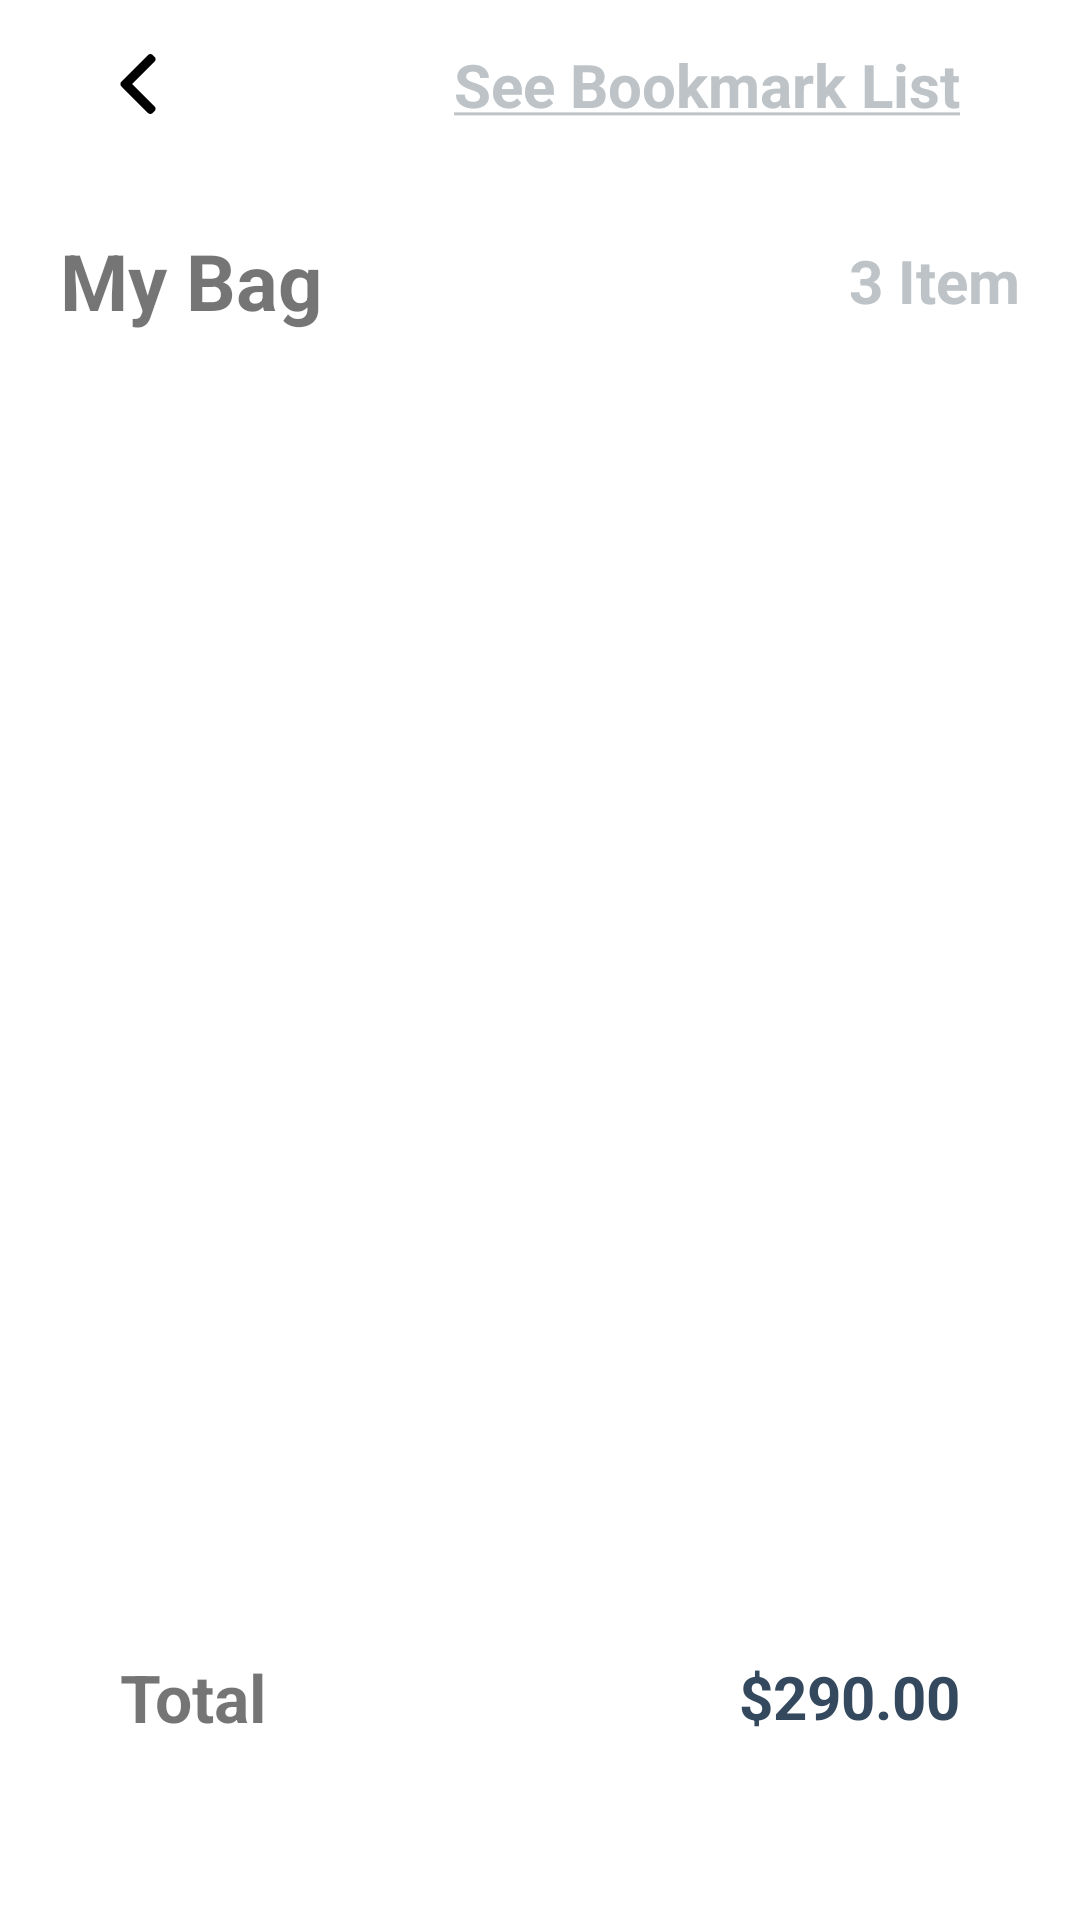

Reconstruct the res/layout file that produces this screen, plus the resources it refers to.
<!-- AndroidManifest.xml: application theme Theme.Shopbangiay -->
<!-- res/layout/activity_bag.xml -->
<?xml version="1.0" encoding="utf-8"?>
<LinearLayout xmlns:android="http://schemas.android.com/apk/res/android"
    xmlns:app="http://schemas.android.com/apk/res-auto"
    xmlns:tools="http://schemas.android.com/tools"
    android:layout_width="match_parent"
    android:layout_height="match_parent"
    android:gravity="center"
    android:orientation="vertical"
    android:paddingLeft="20dp"
    android:paddingRight="20dp"
    android:paddingBottom="20dp"
    tools:context=".bag">


    <androidx.appcompat.widget.Toolbar
        android:id="@+id/toolbar2"
        android:layout_width="match_parent"
        android:layout_height="wrap_content"
        android:background="@color/white"
        android:gravity="center_vertical"
        android:minHeight="?attr/actionBarSize"
        android:theme="?attr/actionBarTheme">


        <androidx.constraintlayout.widget.ConstraintLayout
            android:layout_width="match_parent"
            android:layout_height="match_parent">

            <ImageView
                android:id="@+id/imageView"
                android:layout_width="20dp"
                android:layout_height="30dp"
                app:layout_constraintBottom_toBottomOf="parent"
                app:layout_constraintTop_toTopOf="parent"
                app:srcCompat="@drawable/ic_left_arrow"
                tools:ignore="MissingConstraints,VectorDrawableCompat" />

            <TextView
                android:id="@+id/textView2"
                android:layout_width="wrap_content"
                android:layout_height="wrap_content"
                android:layout_marginEnd="20dp"
                android:layout_marginRight="20dp"
                android:text="@string/bookmark"
                android:textColor="@color/silver"
                android:textSize="20sp"
                android:textStyle="bold"
                app:layout_constraintBottom_toBottomOf="parent"
                app:layout_constraintEnd_toEndOf="parent"
                app:layout_constraintTop_toTopOf="parent" />
        </androidx.constraintlayout.widget.ConstraintLayout>
    </androidx.appcompat.widget.Toolbar>

    <LinearLayout

        android:id="@+id/linearbag1"
        android:layout_width="match_parent"
        android:layout_height="wrap_content"
        android:layout_marginTop="20dp"
        android:layout_marginBottom="20dp"
        android:orientation="horizontal">


        <TextView
            android:id="@+id/textView8"
            android:layout_width="wrap_content"
            android:layout_height="match_parent"
            android:text="My Bag"
            android:textSize="26sp"
            android:textStyle="bold" />

        <TextView
            android:id="@+id/textView9"
            android:layout_width="match_parent"
            android:layout_height="match_parent"
            android:gravity="center|right"
            android:text="3 Item"
            android:textColor="@color/silver"
            android:textSize="20sp"
            android:textStyle="bold" />

    </LinearLayout>

    <androidx.recyclerview.widget.RecyclerView
        android:id="@+id/recycviewbag"
        android:layout_width="match_parent"
        android:layout_height="400dp"
        android:layout_above="@+id/linearbag2"
        android:layout_below="@+id/linearbag1" />

    <LinearLayout

        android:id="@+id/linearbag2"
        android:layout_width="match_parent"
        android:layout_height="wrap_content"
        android:layout_alignParentBottom="true"
        android:gravity="center"
        android:orientation="horizontal"
        android:padding="20dp">


        <TextView
            android:id="@+id/textView11"
            android:layout_width="wrap_content"
            android:layout_height="match_parent"
            android:text="Total"
            android:textSize="22sp"
            android:textStyle="bold" />

        <TextView
            android:id="@+id/textView"
            android:layout_width="match_parent"
            android:layout_height="match_parent"
            android:gravity="center|right"
            android:text="$290.00"
            android:textColor="@color/wet"
            android:textSize="20sp"
            android:textStyle="bold" />

    </LinearLayout>

    <Button
        android:id="@+id/button"
        android:layout_width="match_parent"
        android:layout_height="wrap_content"
        android:layout_marginTop="20dp"
        android:background="@drawable/productbackground"
        android:paddingTop="2dp"
        android:paddingBottom="2dp"
        android:textAllCaps="false"
        android:text="Checkout"
        app:backgroundTint="@color/black" />


</LinearLayout>
<!-- resources referenced by this layout -->
<resources>
  <color name="black">#FF000000</color>
  <color name="silver">#bdc3c7</color>
  <color name="wet">#34495e</color>
  <color name="white">#FFFFFFFF</color>
  <!-- drawable ic_left_arrow (drawable) -->
  <vector android:height="30dp" android:viewportHeight="492"
      android:viewportWidth="492" android:width="30dp" xmlns:android="http://schemas.android.com/apk/res/android">
      <path android:fillColor="#FF000000" android:pathData="M198.608,246.104L382.664,62.04c5.068,-5.056 7.856,-11.816 7.856,-19.024c0,-7.212 -2.788,-13.968 -7.856,-19.032l-16.128,-16.12C361.476,2.792 354.712,0 347.504,0s-13.964,2.792 -19.028,7.864L109.328,227.008c-5.084,5.08 -7.868,11.868 -7.848,19.084c-0.02,7.248 2.76,14.028 7.848,19.112l218.944,218.932c5.064,5.072 11.82,7.864 19.032,7.864c7.208,0 13.964,-2.792 19.032,-7.864l16.124,-16.12c10.492,-10.492 10.492,-27.572 0,-38.06L198.608,246.104z"/>
  </vector>
  <!-- drawable productbackground (drawable) -->
  <?xml version="1.0" encoding="utf-8"?>
  <shape xmlns:android="http://schemas.android.com/apk/res/android">
      <solid
          android:color="@color/clound"
  
          >
      </solid>
  
      
      <stroke
          android:width="1dp"
          android:color="@color/silver" >
      </stroke>
  
      
      <padding
          android:left="5dp"
          android:top="5dp"
          android:right="5dp"
          android:bottom="5dp" >
      </padding>
  
      
      <corners
          android:radius="50dp"
          >
  
      </corners>
  </shape>
  <string name="bookmark"> <u>See Bookmark List</u></string>
  <style name="Theme.Shopbangiay" parent="Theme.MaterialComponents.DayNight.DarkActionBar">
          
          <item name="colorPrimary">@color/purple_500</item>
          <item name="colorPrimaryVariant">@color/purple_700</item>
          <item name="colorOnPrimary">@color/white</item>
          
          <item name="colorSecondary">@color/teal_200</item>
          <item name="colorSecondaryVariant">@color/teal_700</item>
          <item name="colorOnSecondary">@color/black</item>
          
          <item name="android:statusBarColor" tools:targetApi="l">?attr/colorPrimaryVariant</item>
          
      </style>
  <color name="clound">#ecf0f1</color>
  <color name="purple_500">#FF6200EE</color>
  <color name="purple_700">#FF3700B3</color>
  <color name="teal_200">#FF03DAC5</color>
  <color name="teal_700">#FF018786</color>
</resources>
